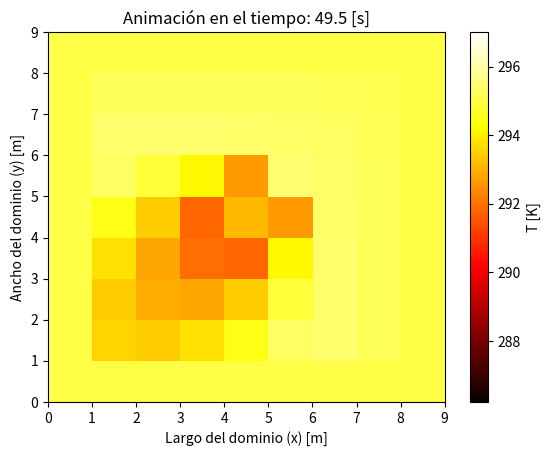

Write Python code to recreate this figure.
import numpy as np
import matplotlib.pyplot as plt
from math import sqrt, radians, sin, cos

### -------- Viento --------
# Diccionario para las direcciones del viento y sus ángulos en grados: Rosa de los Vientos
wind_directions = {
    "N": 0, "NNE": 22.5, "NE": 45, "ENE": 67.5,
    "E": 90, "ESE": 112.5, "SE": 135, "SSE": 157.5,
    "S": 180, "SSW": 202.5, "SW": 225, "WSW": 247.5,
    "W": 270, "WNW": 292.5, "NW": 315, "NNW": 337.5}

# Función para calcular las componentes de la velocidad
def calculate_wind_components(v_air, direction):

    # Convertir dirección de texto a ángulo
    if direction not in wind_directions:
        raise ValueError(f"Dirección de viento '{direction}' no válida.")
    
    theta = np.radians(wind_directions[direction])  # Convertir ángulo a radianes
    
    # Descomponer la velocidad en componentes
    v_x = v_air * np.sin(theta)  # Componente en el eje x
    v_y = v_air * np.cos(theta)  # Componente en el eje y
    
    return v_x, v_y


# Definir velocidades y direcciones para cada mitad del tiempo
v_air_1, direction_1 = 5, "N"  # Primera mitad
v_air_2, direction_2 = 10, "SW"   # Segunda mitad

v_x1, v_y1 = calculate_wind_components(v_air_1, direction_1)
v_x2, v_y2 = calculate_wind_components(v_air_2, direction_2)


### -------- Parámetros --------

## --- Constantes ---
sigma = 5.67*10**(-8)  # Stefan-Boltzmann constant W / m^2*K^4
V = 1                 # volume of the parallelepiped m^3 
A = 1                 # Transfer Area m^2
L = 1                 # Characteristic length m
Gr = 709.84           # effective incident solar radiation W / m^2

## --- Soil Proporties ---
e_soil = 0.9          # emissivity
a_soil = 0.09         # albedo
alpha_soil = 0.01     # absorbance

## --- Air Proporties ---
rho       = 1.184          # density kg / m^3
mu        = 0.066564       # viscosity Kg / m*h
cp        = 1007           # specific heat J / kg*K
tau       = 0.9            # Transmittance 
alpha_air = 0.1            # aborbance
rho_air   = 0              # reflectance
Pr        = 0.7296         # Prandtl Number
k_air     = 0.02551        # Conductivity W / m*K

h_out     = 0.015292       #  W / m^2 * K             ** Sospechoso

## ----- Temperatura -----
T_soil = 297.15            # K
T_air  = 298.15            # K
T_av   = 293.15            # K

## ----- Green Area -----
# ET_0
Rn     = Gr*3600/10**(6)  # Radiación Neta  MJ / m^2*h
G      = 0.1*Rn           # Densidad flujo calor del suelo  MJ / m^2*h
Delta  = 0.1447326371     # ** (T) pendiente de la curva de presión de saturación de vapor  kPa / °C
gamma  = 0.000665         # constante psicrométrica  kPa / °C
e_0    = 2.338281271      # ** (T) presión de saturación de vapor a temperatura del aire T kPa
e_a    = 1.286054699      # promedio horario de la presión real de vapor  kPa
u_2    = v_air_1            # promedio horario de la velocidad del viento  m/s

# Evapotranspiración de referencia
ET_0 = (0.408*Delta*(Rn - G) + gamma*(37/T_av)*u_2*(e_0-e_a))/(Delta + gamma*(1 + 0.34*u_2))
#print(f'ET_0 = {ET_0}')

# Coeficiente: basal cultivos no estresados
Kcb  = 0.85                # Basal cultivos no estresados  ** Sospechoso
Ke   = 0.35                # Evaporación del suelo         ** Sospechoso
Ks   = 1.025641026         # Factor reducción tranpiración ** Sospechoso

# Evaporación
rho_w  = 997.13            # densidad del agua kg/m^3
lamda  = 2441.7            # Calor latente de vaporización kJ/kg 
ET_caj = (Ks*Kcb+Ke)*ET_0  # Evapotranspiración ajustada mm/h

### ---- PASOS ----- ###
dt = 0.5  
max_intentos = 100
intentos = 0
#theta_deg = wind_directions[direction]  # Obtener el ángulo en grados

dx_1_v1 = 2 * abs(v_x1) * dt  # De la ecuación ν_x = 1/2 para v1
dx_2_v1 = (4 * k_air * dt) ** 0.5  # De la ecuación r_x = 1/4 para v1
dy_1_v1 = 2 * abs(v_y1) * dt  # De la ecuación ν_y = 1/2 para v1
dy_2_v1 = (4 * k_air * dt) ** 0.5  # De la ecuación r_y = 1/4 para v1

dx_1_v2 = 2 * abs(v_x2) * dt  # De la ecuación ν_x = 1/2 para v2
dx_2_v2 = (4 * k_air * dt) ** 0.5  # De la ecuación r_x = 1/4 para v2
dy_1_v2 = 2 * abs(v_y2) * dt  # De la ecuación ν_y = 1/2 para v2
dy_2_v2 = (4 * k_air * dt) ** 0.5  # De la ecuación r_y = 1/4 para v2

# Combinar todas las opciones de dx y dy
posibles_dx = [dx_1_v1, dx_2_v1, dx_1_v2, dx_2_v2]
posibles_dy = [dy_1_v1, dy_2_v1, dy_1_v2, dy_2_v2]
print(f"posinles_dx: {posibles_dx}")
print(f"posinles_dy: {posibles_dy}")

# Buscar dx y dy que funcionen para ambas velocidades
def cumple_estabilidad(dx, dy, dt, v_x, v_y, k_air):
    nu_x = abs(v_x) * dt / dx
    r_x = k_air * dt / dx**2
    nu_y = abs(v_y) * dt / dy
    r_y = k_air * dt / dy**2
    return (nu_x <= 0.5 and r_x <= 0.25 and 2 * nu_x**2 <= nu_x + r_y and
            nu_y <= 0.5 and r_y <= 0.25 and 2 * nu_y**2 <= nu_y + r_x)

dx_final, dy_final = None, None

for dx in posibles_dx:
        for dy in posibles_dy:
            # Verificar si cumple las condiciones de estabilidad para ambas velocidades
            if (cumple_estabilidad(dx, dy, dt, v_x1, v_y1, k_air) and
                cumple_estabilidad(dx, dy, dt, v_x2, v_y2, k_air)):
                dx_final, dy_final = dx, dy
                break  # Salir del loop si encontramos un valor válido
        if dx_final is not None:
            break

# Verificar si se encontró una combinación válida
if dx_final is None or dy_final is None:
        raise ValueError("No se encontró un dx y dy que cumplan todas las condiciones de estabilidad para ambas velocidades.")

dx, dy = dx_final, dy_final
print(f"dx elegido: {dx}")
print(f"dy elegido: {dy}")


# --- Vectores y matrices ---
x = np.arange(0, 60, dx)  # Vector posición en el largo del río [m]
t = np.arange(0, 50, dt)  # Vector tiempo [s]
y = np.arange(0, 60, dy)  # Vector posición en el ancho del río [m]

# %% Inicialización de la malla
T = np.ones((len(x), len(y),len(t))) * 295  # Temp. inicial homogénea (293 K)  

# ----- Condición de borde Área Verde ------

## Matriz de ceros 
AV = np.zeros((len(x),len(y)))

ancho_AV_m = 3  # Ancho del área verde en metros
altura_AV_m = 3  # Altura del área verde en metros

# Area basal Area Verde
A_b =  ancho_AV_m * altura_AV_m                # Basal Green Area m^2
# Flujo agua evaporada 
m_w        = ET_0*10**(-3)*A_b*rho_w/3500  # kg/s
#print(f'm_w = {m_w}')

ancho_AV = int(ancho_AV_m / dx)  # Convertir a número de celdas
altura_AV = int(altura_AV_m / dy)  # Convertir a número de celdas

## Posición área verde
# Centrada
center_x = len(x) // 2
center_y = len(y) // 2

# Establecer los límites del área verde
start_x = center_x - ancho_AV // 2
end_x = center_x + ancho_AV // 2 + 1
start_y = center_y - altura_AV // 2
end_y = center_y + altura_AV // 2 + 1

# Asignar la posición del área verde
AV[start_x:end_x, start_y:end_y] = 1


# Borde Área Verde
# Crear una nueva matriz de ceros con las mismas dimensiones que AV
periferia_AV = np.zeros_like(AV)

# Iterar para encontrar las celdas fuera del área verde en contacto con el área verde
for i in range(1, AV.shape[0] - 1):  # Evitar bordes externos
    for j in range(1, AV.shape[1] - 1):
        if AV[i, j] == 0:  # Si está fuera del área verde
            # Verificar si algún vecino inmediato es parte del área verde
            if (AV[i - 1, j] == 1 or AV[i + 1, j] == 1 or
                AV[i, j - 1] == 1 or AV[i, j + 1] == 1):
                periferia_AV[i, j] = 1  # Marcar como parte de la periferia


# Determinar el número de celdas en la periferia del área verde
num_celdas_periferia = np.sum(periferia_AV)  # Contar las celdas con valor 1 en periferia_AV
if num_celdas_periferia > 0:
    m_wn = m_w / num_celdas_periferia  # Distribuir m_w entre las celdas de la periferia
else:
    raise ValueError("El número de celdas en la periferia es cero.")


## DIFERENCIAS FINITAS

for k in range(1, len(t) - 1): # Iterar en el tiempo
    if k < len(t) // 2:
        v_x, v_y = v_x1, v_y1
    else:
        v_x, v_y = v_x2, v_y2

    # Mallas auxiliares
    T_x = np.copy(T[:, :, k])  # Para advección en x y difusión en y
    T_y = np.copy(T[:, :, k])  # Para advección en y y difusión en x

    # ----- Matriz T_x (advección en x, difusión en y) -----
    for j in range(1, len(y) - 1):
        for i in range(1, len(x) - 1):
            # Omitir el cálculo en las celdas del área verde
            if AV[i, j] == 1:
                continue

            # Radiación del suelo
            rad_suelo = A * e_soil * sigma * (T_soil**4 - T[i, j, k]**4)

            # Radiación solar (albedo, absorbancia, reflectancia)
            rad_solar = (a_soil * tau * Gr * A - alpha_soil * tau * Gr * A + alpha_air * Gr * A - rho_air * Gr * A)

            # Convección
            convec = -h_out * A * (T[i, j, k] - T_air)

            # Advección en x
            if v_x > 0:  # Flujo hacia la derecha
                advec_x = -rho * cp * A * v_x * (T[i, j, k] - T[max(i-1, 0), j, k]) / dx
            elif v_x < 0:  # Flujo hacia la izquierda
                advec_x = -rho * cp * A * v_x * (T[min(i+1, len(x)-1), j, k] - T[i, j, k]) / dx
            else:
                advec_x = 0

            # Difusión en y
            diff_y = k_air * V * (T[i, j+1, k] - 2 * T[i, j, k] + T[i, j-1, k]) / dy**2

            # Actualizar T_x
            T_x[i, j] = (T[i, j, k] + dt / (rho * cp * V) * (advec_x + diff_y + rad_suelo + rad_solar + convec))
            #print(f'T_x = {T_x[i,j]}')

    # ----- Matriz T_y (advección en y, difusión en x) -----
    for j in range(1, len(y) - 1):
        for i in range(1, len(x) - 1):
            # Omitir el cálculo en las celdas del área verde
            if AV[i, j] == 1:
                continue

            # Radiación del suelo
            rad_suelo = A * e_soil * sigma * (T_soil**4 - T[i, j, k]**4)

            # Radiación solar (albedo, absorbancia, reflectancia)
            rad_solar = (a_soil * tau * Gr * A - alpha_soil * tau * Gr * A + alpha_air * Gr * A - rho_air * Gr * A)

            # Convección
            convec = -h_out * A * (T[i, j, k] - T_air)

            # Advección en y
            if v_y > 0:  # Flujo hacia arriba
                advec_y = -rho * cp * A * v_y * (T[i, j, k] - T[i, max(j-1, 0), k]) / dy
            elif v_y < 0:  # Flujo hacia abajo
                advec_y = -rho * cp * A * v_y * (T[i, min(j+1, len(y)-1), k] - T[i, j, k]) / dy
            else:
                advec_y = 0

            # Difusión en x
            diff_x = k_air * V * (T[i+1, j, k] - 2 * T[i, j, k] + T[i-1, j, k]) / dx**2

            # Actualizar T_y
            T_y[i, j] = (T[i, j, k] + dt / (rho * cp * V) * (advec_y + diff_x + rad_suelo + rad_solar + convec))
            #print(f'T_y = {T_y[i,j]}')

# ----- Suma ponderada según la dirección del viento -----
    theta_deg = wind_directions[direction_2]  # Ángulo en grados

# Inicializar pesos
    weight_x = 0
    weight_y = 0

# Calcular los pesos de manera lineal por cuadrantes
    if 0 <= theta_deg <= 90:  # Cuadrante 1 (N → E)
        weight_y = 1 - (theta_deg / 90)  # De 1 a 0
        weight_x = theta_deg / 90        # De 0 a 1

    elif 90 < theta_deg <= 180:  # Cuadrante 2 (E → S)
        theta_rel = theta_deg - 90
        weight_x = 1 - (theta_rel / 90)  # De 1 a 0
        weight_y = theta_rel / 90        # De 0 a 1

    elif 180 < theta_deg <= 270:  # Cuadrante 3 (S → W)
        theta_rel = theta_deg - 180
        weight_y = 1 - (theta_rel / 90)  # De 1 a 0
        weight_x = theta_rel / 90        # De 0 a 1

    elif 270 < theta_deg <= 360:  # Cuadrante 4 (W → N)
        theta_rel = theta_deg - 270
        weight_x = 1 - (theta_rel / 90)  # De 1 a 0
        weight_y = theta_rel / 90        # De 0 a 1

# Casos especiales para ángulos exactos
    if theta_deg == 0 or theta_deg == 180:  # N o S
        weight_x = 0
        weight_y = 1
    elif theta_deg == 90 or theta_deg == 270:  # E o W
        weight_x = 1
        weight_y = 0

# Aplicar la ponderación a las matrices
    T[:, :, k+1] = weight_x * T_x + weight_y * T_y


    # Condición de borde en la periferia del área verde
    for i in range(len(x)):
        for j in range(len(y)):
            if periferia_AV[i, j] == 1:  # Si estamos en una celda de la periferia del área verde
                T[i, j, k + 1] += -m_wn * lamda  # Agregar el calor de cambio de fase

# Mantener la temperatura fija en el área verde
for i_av in range(AV.shape[0]):
    for j_av in range(AV.shape[1]):
        if AV[i_av, j_av] == 1:  # Si es parte del área verde
            T[i_av, j_av, :] = T_av  # Sobrescribir con temperatura fija


# %% Graficar y animar
fig, ax = plt.subplots()
cax = ax.imshow(T[:, :, 0].T, extent=[0, len(x), 0, len(y)], origin='lower', aspect='auto', cmap='hot')
cbar = plt.colorbar(cax, ax=ax, label='T [K]')


ax.set_xlabel('Largo del dominio (x) [m]')
ax.set_ylabel('Ancho del dominio (y) [m]')


for k in range(len(t)):
    cax.set_data(T[:, :, k].T)  # Actualizar solo los datos de la gráfica
    cax.set_clim(vmin=T.min(), vmax=T.max())  # Asegurar que los colores estén bien escalados
    plt.title(f'Animación en el tiempo: {t[k]} [s]')
    plt.pause(0.1)  # Pausa para que se vea la animación

plt.show()  # Mantener la animación visible al final